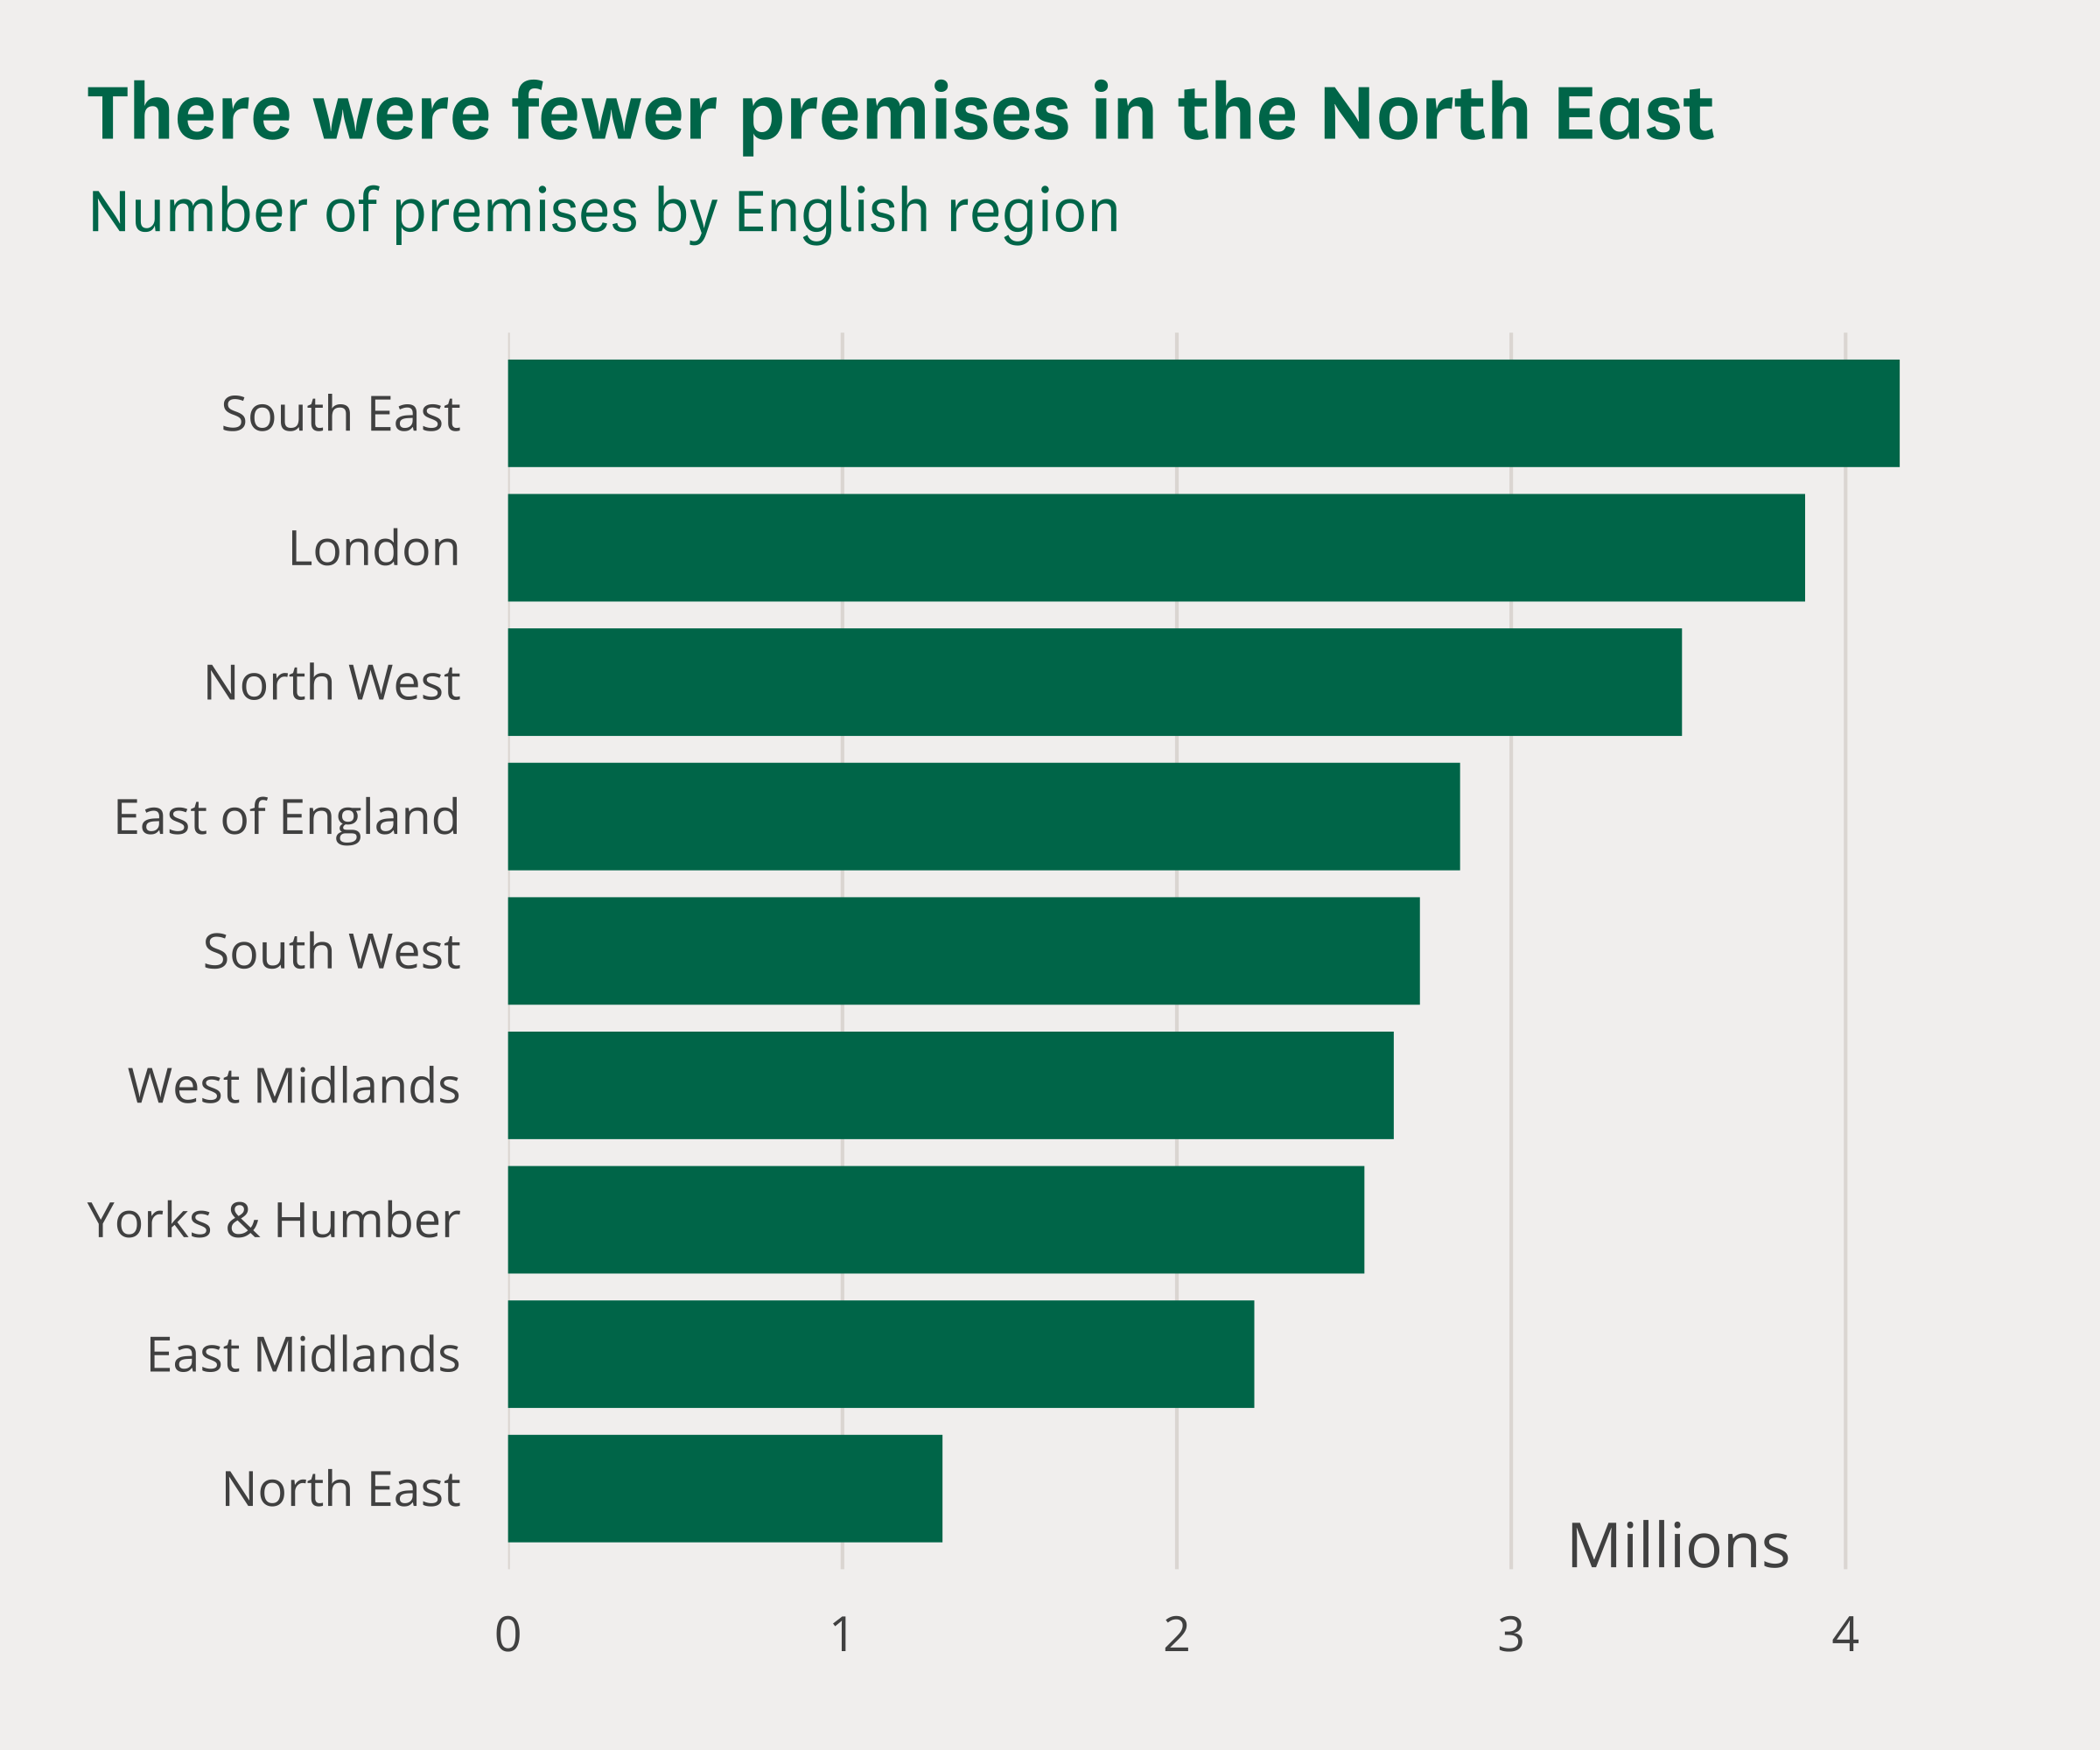

This figure's R source:
# This is an example of how to make a bar chart using the clcharts package.
#
# This script is self-contained: running it will create a PNG and an SVG of the
# example chart in the same directory. To run the script will need to ensure:
#
# 1. You have installed all of the packages that the script imports
# 2. You have the theme fonts set up on your computer
# 3. You have the dataset "bar-chart-annotations.csv" in the same directory
#
# See the readme on GitHub to find out how to install the package and setup
# the fonts.
#
# To run the script, type the following code in your R console:
#
# source("bar-chart-annotations.R")

# Imports ---------------------------------------------------------------------

library(tidyverse)
library(clcharts)

# Read in and prepare the data ------------------------------------------------

# Load the data from the csv as a dataframe
df <- read_csv("bar-chart-annotations.csv")

# Turn the region column into a factor and order it by the number of premises
#in each region: this sorts the bars in the chart from largest to smallest
df$region <- factor(df$region)
df$region <- reorder(df$region, df$premises)

# Divide premises by one million to get the value in millions
df$premises = df$premises / 1000000

# Create the plot -------------------------------------------------------------

# Use ggplot to create a plot with data and mappings
plot <- ggplot(
    data = df,
    mapping = aes(x = region, y = premises)) +
    # Add a col geometry for columns: use width = 0.8 to match house style;
    # geom_col will plot the values for each region;
    # we set the fill color in geom_bar as color does not represent data
    geom_col(
        width = 0.8,
        fill = commonslib_color("commons_green")) +
    # Set labels for the axes, legend, and caption: DON'T set titles here
    labs(
        x = NULL,
        y = NULL) +
    # Configure the the x and y axes: we set the y axis breaks and limits, and
    # we turn off the y-axis expansion
    scale_x_discrete() +
    scale_y_continuous(
        limits = c(0, 4.5),
        breaks = seq(0, 4, 1),
        expand = c(0,0)) +
    # Use the coord_flip function to flip the axes: this will turn a vertical
    # column chart into a horizontal bar chart
    coord_flip() +
    # Use annotate_commonslib to add annotations to a plot: this function does
    # the same thing as annotate but it automatically sets the fonts to match
    # the house style; position each annotation using values on the axis scales
    annotate_commonslib(
        x = 0.58,
        y = 3.5,
        label = "Millions",
        size = 4.5) +
    # Add the Commons Library theme: we turn off the axes and set gridlines to
    # vertical
    theme_commonslib(
        axes = "",
        grid = "v")

# After creating the plot, add a title and subtitle with add_commonslib_titles
plot <- add_commonslib_titles(
    plot,
    title = "There were fewer premises in the North East",
    subtitle = "Number of premises by English region")

# Save the plot in different formats ------------------------------------------

# Save a high resolution export of the plot as a png
save_png(
    "bar-chart-annotations.png",
    plot = plot,
    width = 6,
    height = 5)

# Save an editable verson of the plot as an svg
save_svg(
    "bar-chart-annotations.svg",
    plot = plot,
    width = 6,
    height = 5)
